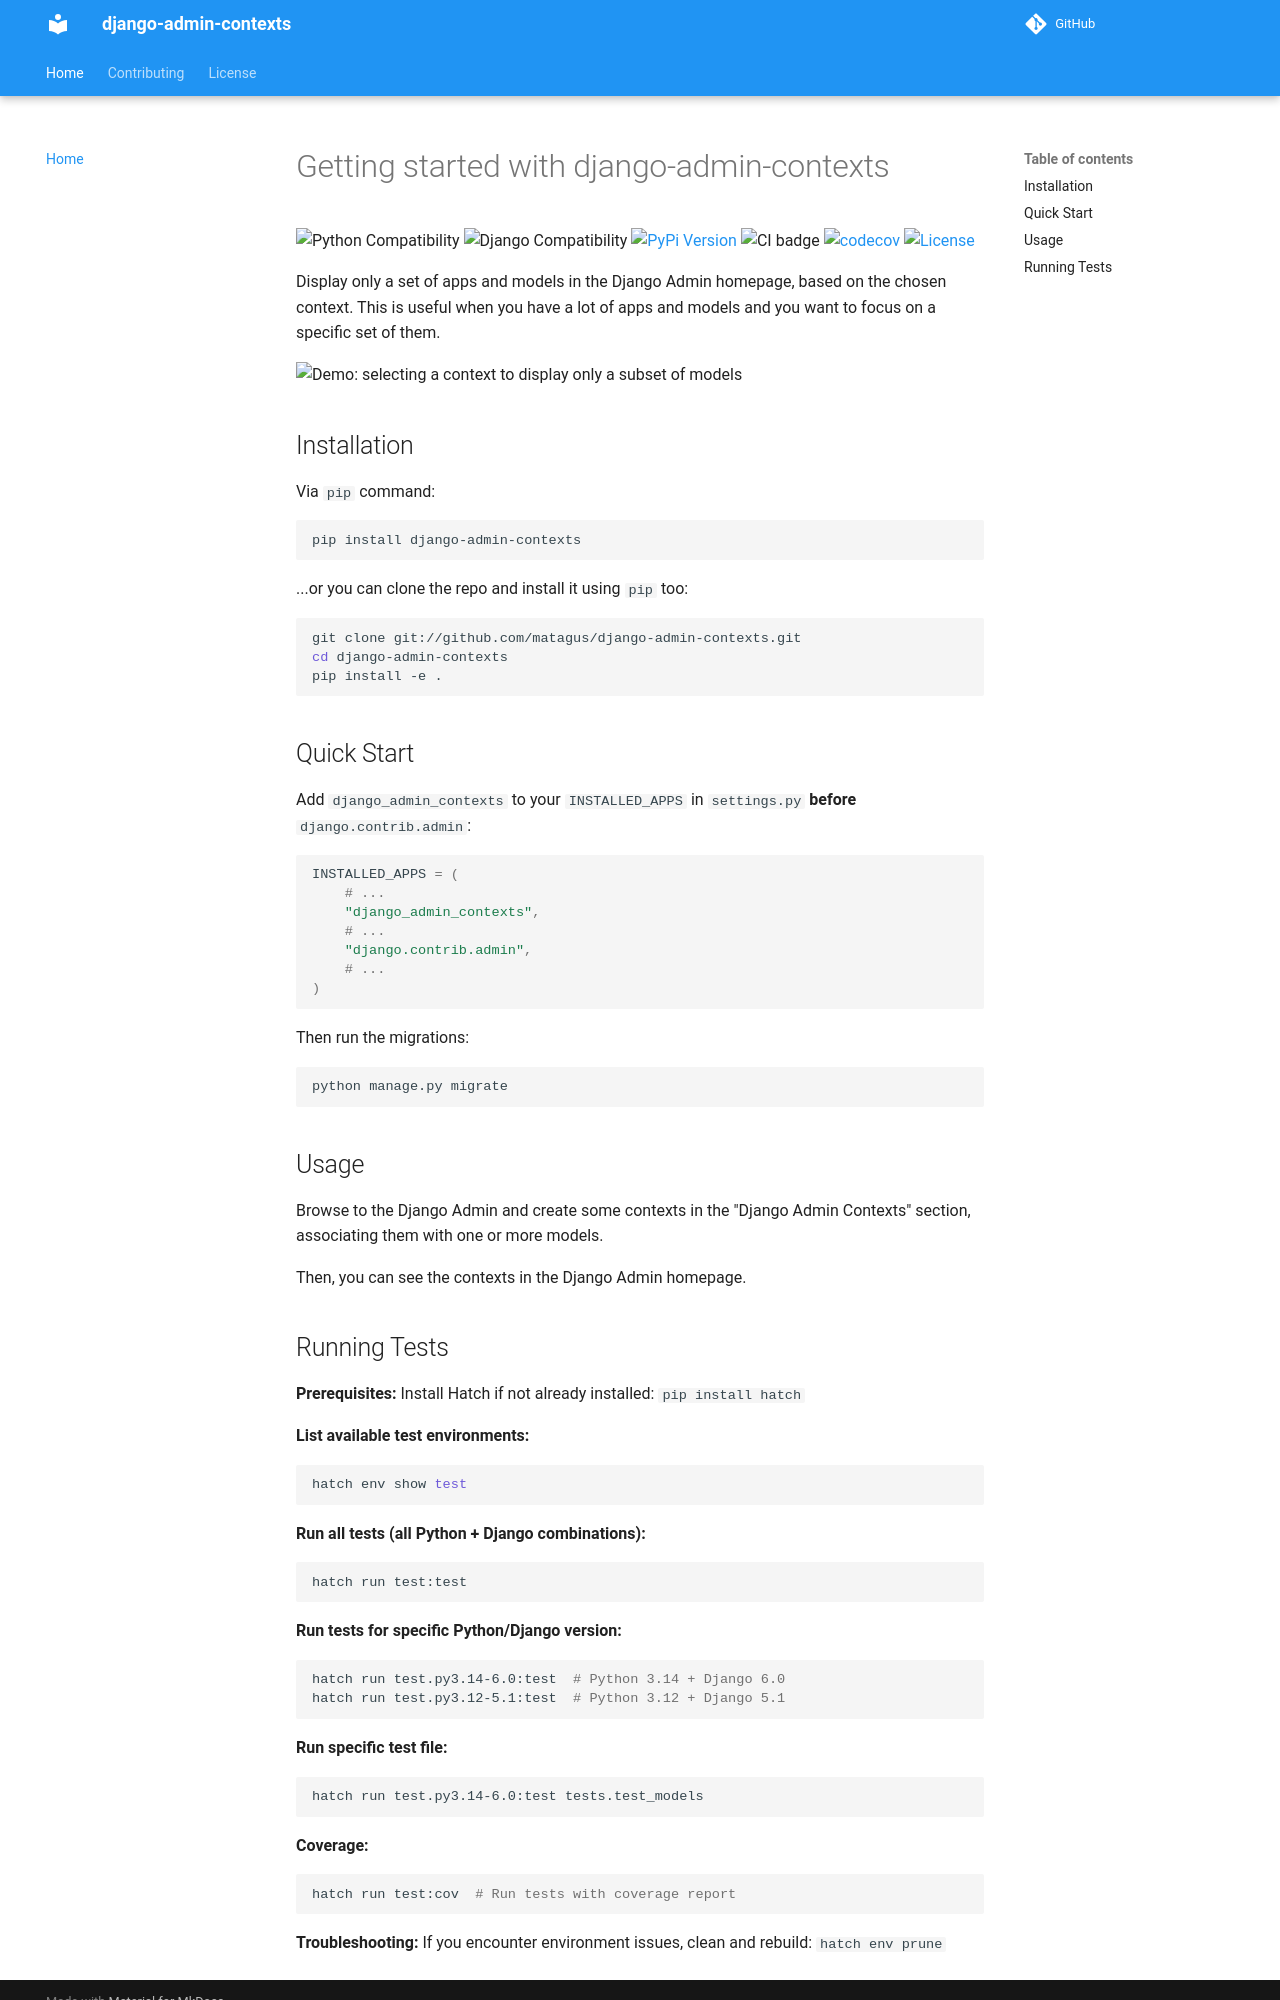

repository: matagus/django-admin-contexts · page: index.html · generator: mkdocs

# Getting started with django-admin-contexts

![Python Compatibility](https://img.shields.io/badge/python-3.10%20%7C%203.11%20%7C%203.12%20%7C%203.13%20%7C%203.14-blue.svg)
![Django Compatibility](https://img.shields.io/badge/django-4.2%20|%205.0%20|%205.1%20|%205.2%20|%206.0-%2344B78B?labelColor=%23092E20)
[![PyPi Version](https://img.shields.io/pypi/v/django-admin-contexts.svg)](https://pypi.python.org/pypi/django-admin-contexts)
![CI badge](https://github.com/matagus/django-admin-contexts/actions/workflows/ci.yml/badge.svg)
[![codecov](https://codecov.io/gh/matagus/django-admin-contexts/graph/badge.svg?token=a64SxEDQk0)](https://codecov.io/gh/matagus/django-admin-contexts)
[![License](https://img.shields.io/badge/License-BSD_3--Clause-blue.svg)](https://opensource.org/licenses/BSD-3-Clause)

Display only a set of apps and models in the Django Admin homepage, based on the chosen context. This is useful when
you have a lot of apps and models and you want to focus on a specific set of them.

![Demo: selecting a context to display only a subset of models](https://raw.githubusercontent.com/matagus/django-admin-contexts/main/screenshots/demo.gif)

## Installation

Via `pip` command:

```bash
pip install django-admin-contexts
```

...or you can clone the repo and install it using `pip` too:

```bash
git clone git://github.com/matagus/django-admin-contexts.git
cd django-admin-contexts
pip install -e .
```

## Quick Start

Add `django_admin_contexts` to your `INSTALLED_APPS` in `settings.py` **before** `django.contrib.admin`:

```python
INSTALLED_APPS = (
    # ...
    "django_admin_contexts",
    # ...
    "django.contrib.admin",
    # ...
)
```

Then run the migrations:

```bash
python manage.py migrate
```

## Usage

Browse to the Django Admin and create some contexts in the "Django Admin Contexts" section, associating them with one
or more models.

Then, you can see the contexts in the Django Admin homepage.
